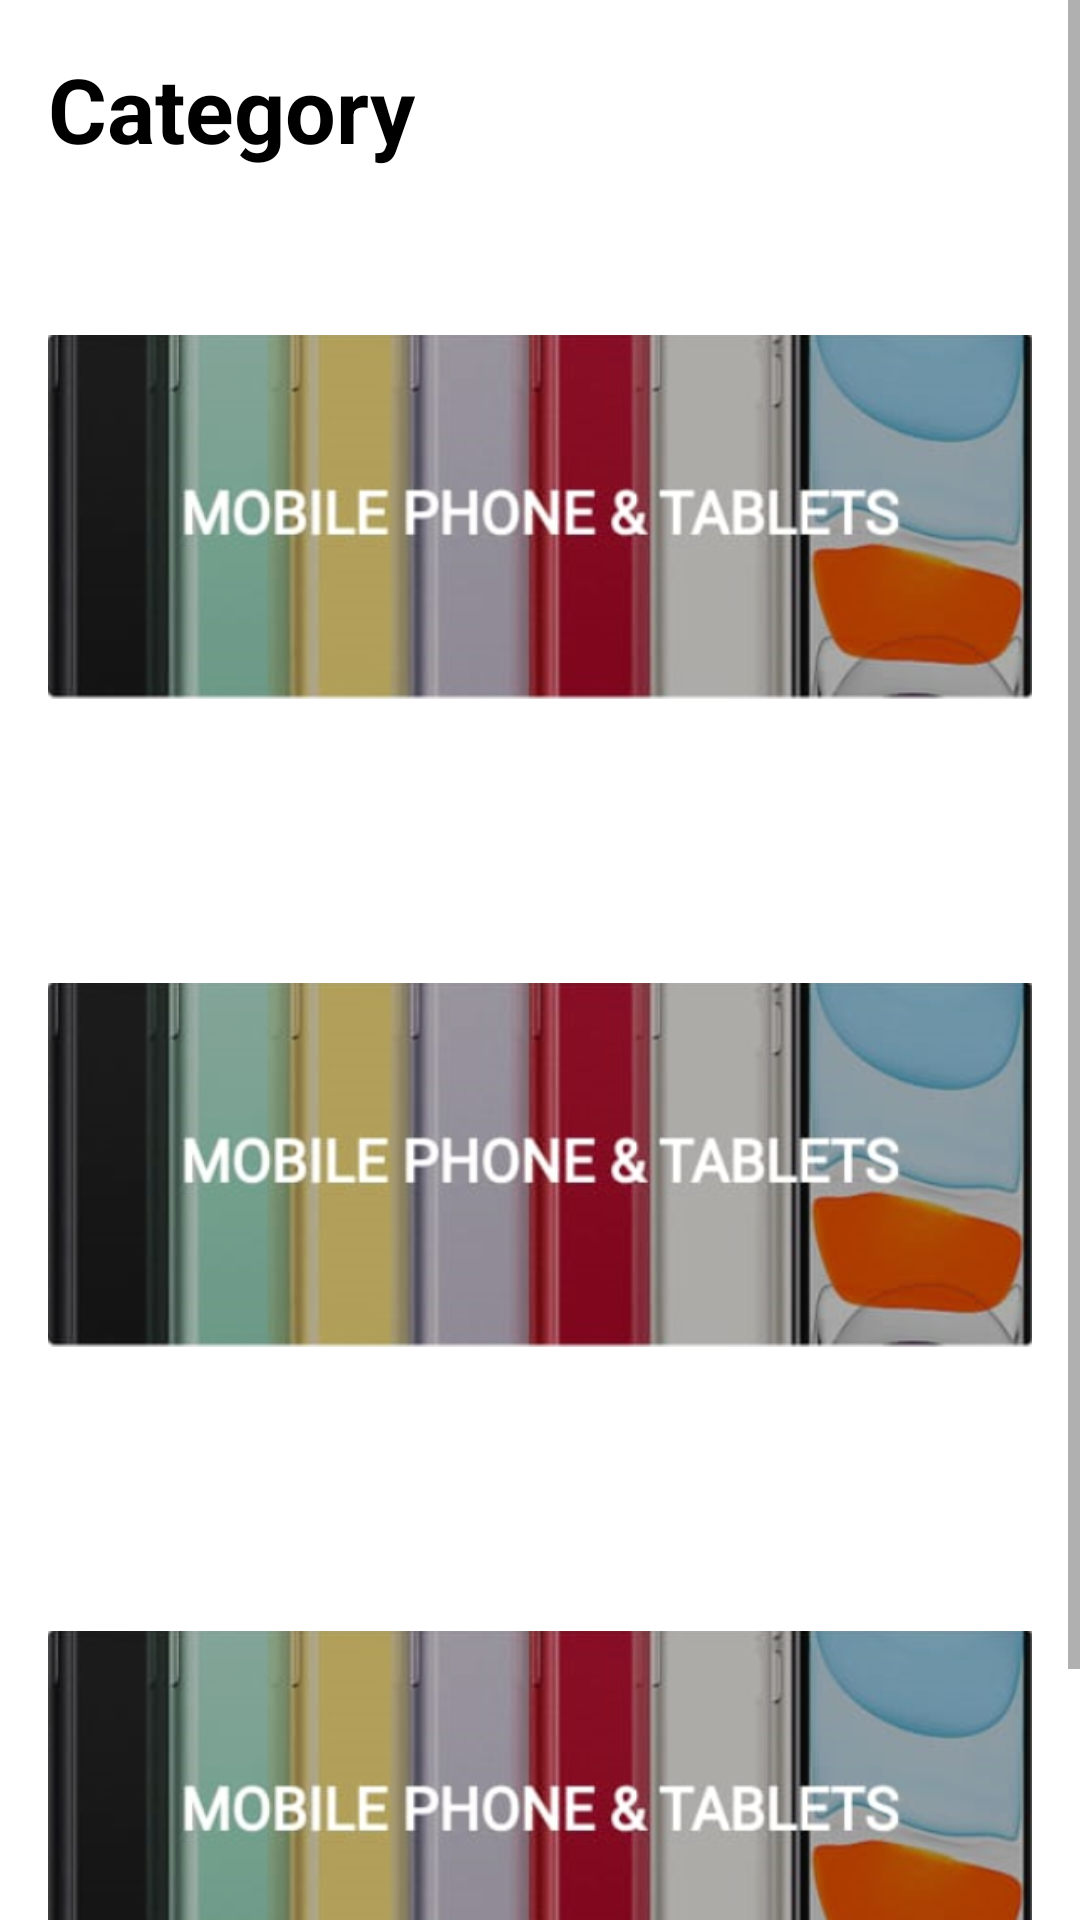

Here is an Android app screen rendered from its layout file. Give the layout XML and the strings, colors and styles it references.
<!-- AndroidManifest.xml: application theme Theme.SamaanPk -->
<!-- res/layout/activity_category.xml -->
<?xml version="1.0" encoding="utf-8"?>
<ScrollView xmlns:android="http://schemas.android.com/apk/res/android"
    xmlns:app="http://schemas.android.com/apk/res-auto"
    xmlns:tools="http://schemas.android.com/tools"
    android:layout_width="match_parent"
    android:layout_height="match_parent"
    android:background="@android:color/white">

    <LinearLayout
        android:layout_width="match_parent"
        android:layout_height="wrap_content"
        android:orientation="vertical"
        android:padding="16dp">

        <TextView
            android:id="@+id/CategoryCategoryTextView"
            android:layout_width="wrap_content"
            android:layout_height="wrap_content"
            android:text="Category"
            android:textColor="@android:color/black"
            android:textSize="30sp"
            android:textStyle="bold"
            android:layout_marginBottom="16dp" />

        <ImageView
            android:id="@+id/imageView1"
            android:layout_width="match_parent"
            android:layout_height="200dp"
            android:layout_marginBottom="16dp"
            android:src="@drawable/mobilephones_tablets" />

        <ImageView
            android:id="@+id/imageView2"
            android:layout_width="match_parent"
            android:layout_height="200dp"
            android:layout_marginBottom="16dp"
            android:src="@drawable/mobilephones_tablets" />

        <ImageView
            android:id="@+id/imageView3"
            android:layout_width="match_parent"
            android:layout_height="200dp"
            android:layout_marginBottom="16dp"
            android:src="@drawable/mobilephones_tablets" />



    </LinearLayout>
</ScrollView>
<!-- resources referenced by this layout -->
<resources>
  <!-- drawable mobilephones_tablets: png bitmap (drawable, 138632 bytes) -->
  <style name="Theme.SamaanPk" parent="android:Theme.Material.Light.NoActionBar" />
</resources>
